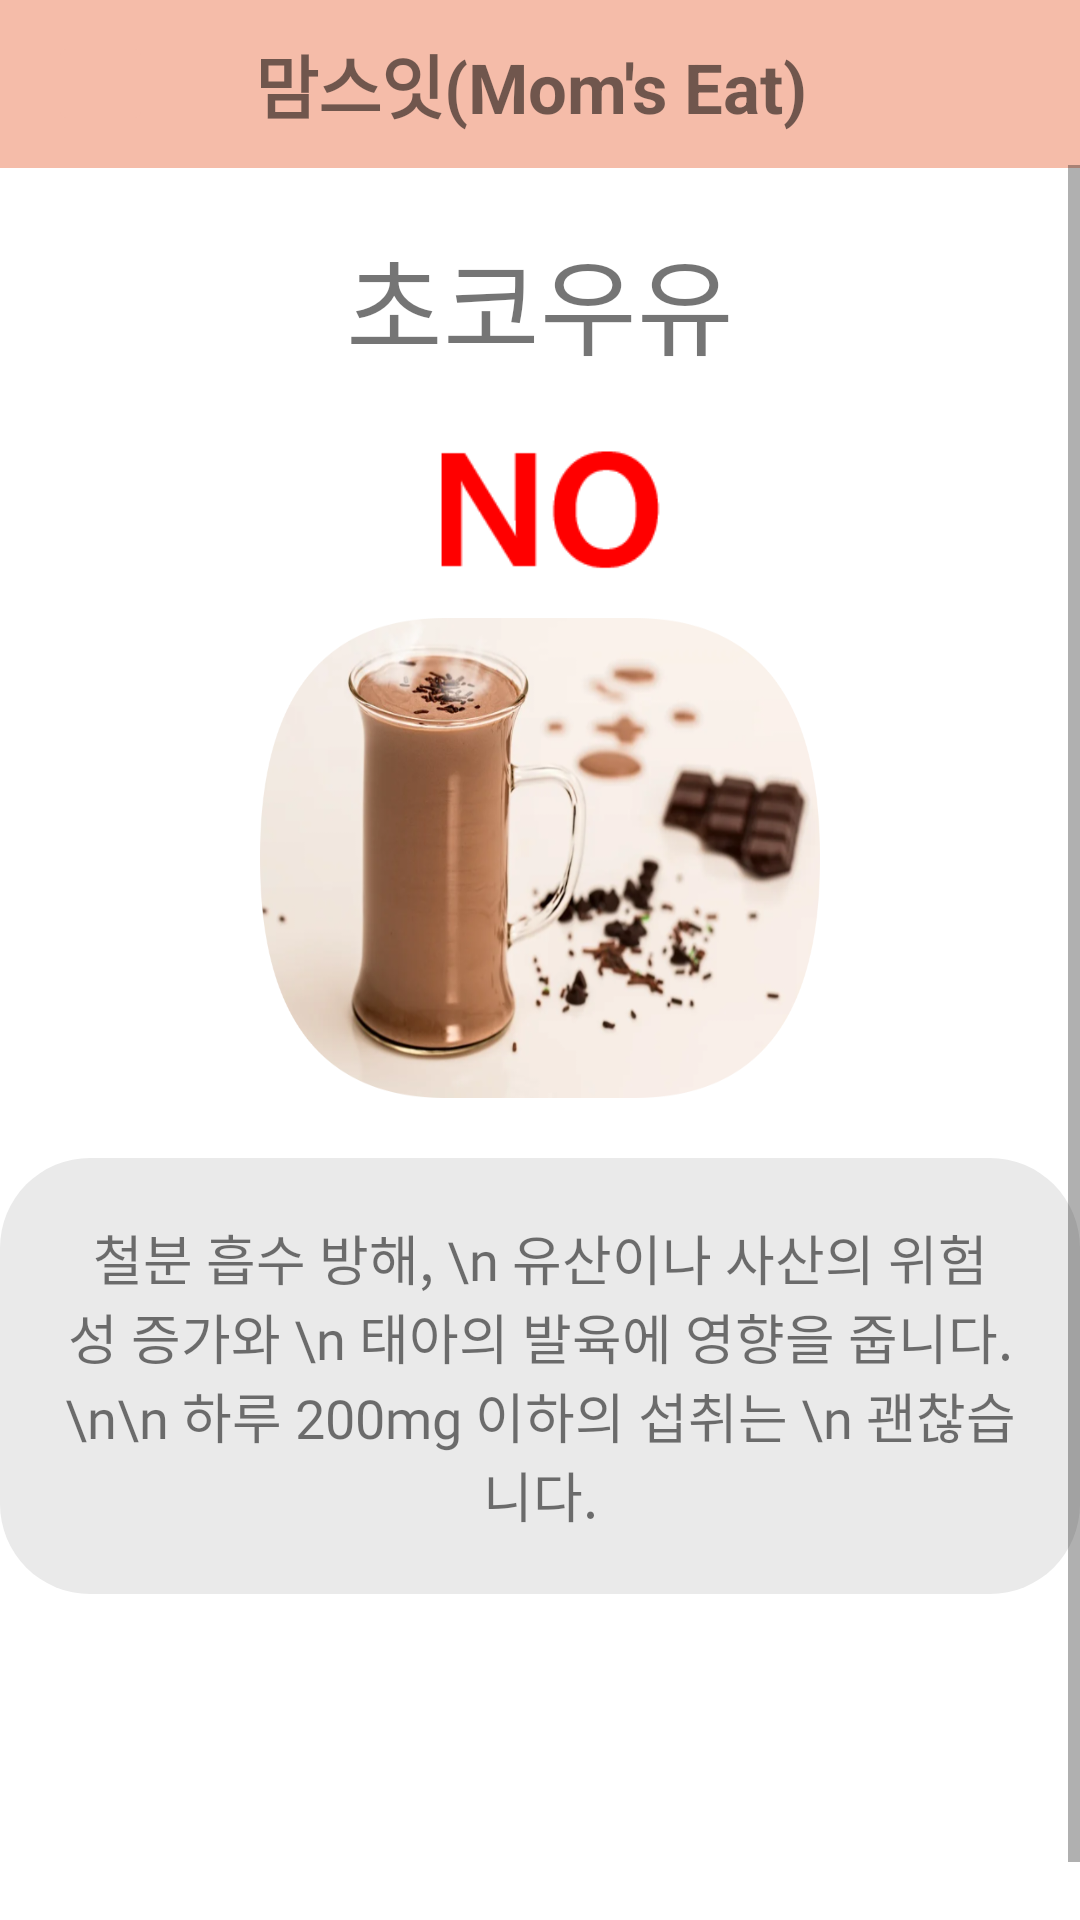

Android layout source for this screen:
<!-- AndroidManifest.xml: application theme Theme.Moms_Eat -->
<!-- res/layout/teachocomilk_page.xml -->
<?xml version="1.0" encoding="utf-8"?>
<androidx.constraintlayout.widget.ConstraintLayout xmlns:android="http://schemas.android.com/apk/res/android"
  xmlns:app="http://schemas.android.com/apk/res-auto"
  xmlns:tools="http://schemas.android.com/tools"
  android:layout_width="match_parent"
  android:layout_height="match_parent">

  <include
    android:id="@+id/toolbarback"
    layout="@layout/toolbarback" />
  <ScrollView
    android:id="@+id/scroll"
    android:layout_width="match_parent"
    android:layout_height="fill_parent"
    android:layout_marginTop="55dp"
    android:fillViewport="true"
    app:layout_constraintBottom_toBottomOf="parent"
    app:layout_constraintEnd_toEndOf="parent"
    app:layout_constraintStart_toStartOf="parent"
    app:layout_constraintTop_toBottomOf="@+id/toolbarback"
    tools:ignore="SpeakableTextPresentCheck">

    <LinearLayout
      android:layout_width="match_parent"
      android:layout_height="wrap_content"
      android:layout_marginTop="20dp"
      android:orientation="vertical"
      android:layout_gravity="center_vertical"
      app:layout_constraintBottom_toBottomOf="parent"
      app:layout_constraintEnd_toEndOf="parent"
      app:layout_constraintStart_toStartOf="parent"
      app:layout_constraintTop_toBottomOf="@+id/scroll">



      <TextView
        android:layout_width="match_parent"
        android:layout_height="wrap_content"
        android:textSize="35dp"
        android:fontFamily="@font/elice_bold"
        android:text="초코우유"
        android:paddingBottom="20dp"
        android:textAlignment="center"/>

      <ImageView
        android:layout_width="100dp"
        android:layout_height="50dp"
        android:layout_gravity="center"
        android:background="@drawable/no"
        ></ImageView>

      <ImageView
        android:layout_width="220dp"
        android:layout_height="180dp"
        android:layout_marginTop="10dp"
        android:layout_gravity="center"
        android:scaleType = "fitCenter"
        android:src="@drawable/teachocomilk1"
        android:paddingBottom="20dp"/>


      <TextView
        android:layout_width="wrap_content"
        android:layout_height="wrap_content"
        android:textSize="18dp"
        android:padding="20dp"
        android:background="@drawable/border_layout"
        android:fontFamily="@font/elice_regular"
        android:layout_gravity="center"
        android:text="철분 흡수 방해, \n 유산이나 사산의 위험성 증가와 \n 태아의 발육에 영향을 줍니다. \n\n 하루 200mg 이하의 섭취는 \n 괜찮습니다."
        android:textAlignment="center"/>
    </LinearLayout>

  </ScrollView>



</androidx.constraintlayout.widget.ConstraintLayout>
<!-- res/layout/toolbarback.xml (included above) -->
<?xml version="1.0" encoding="utf-8"?>
<androidx.appcompat.widget.Toolbar xmlns:android="http://schemas.android.com/apk/res/android"
  xmlns:app="http://schemas.android.com/apk/res-auto"
  android:id="@+id/toolbarback"
  android:layout_width="match_parent"
  android:layout_height="wrap_content"
  android:background="@color/chorale_400"
  android:theme="@style/ThemeOverlay.AppCompat.ActionBar"
  app:popupTheme="@style/ThemeOverlay.AppCompat.Light">

  <ImageButton
    android:id="@+id/back_btn"
    android:layout_width="35dp"
    android:layout_height="35dp"
    android:adjustViewBounds="true"
    android:backgroundTint="@color/chorale_400"
    android:contentDescription="BACK_BTN"
    android:scaleType="fitCenter"
    android:scaleX="1"
    android:scaleY="1"
    android:src="@drawable/backbuttonicon2" />

  <TextView
    android:layout_width="wrap_content"
    android:layout_height="wrap_content"
    android:text="맘스잇(Mom's Eat)"
    android:textSize="23dp"
    android:layout_marginLeft="50dp"
    android:textStyle="bold"/>

</androidx.appcompat.widget.Toolbar>
<!-- resources referenced by this layout -->
<resources>
  <color name="chorale_400">#F5BCA9</color>
  <!-- drawable border_layout (drawable) -->
  <?xml version="1.0" encoding="utf-8"?>
  <shape xmlns:android="http://schemas.android.com/apk/res/android">
    <solid android:color="@color/gray_200"/>
    <corners android:radius="30dp"/>
    <padding android:left="30dp" />
  </shape>
  <!-- drawable no: png bitmap (drawable, 2183 bytes) -->
  <!-- drawable teachocomilk1 (drawable) -->
  <?xml version="1.0" encoding="utf-8"?>
  <layer-list xmlns:android="http://schemas.android.com/apk/res/android">
    <item
      android:width="70dp"
      android:height="60dp"
      android:drawable="@drawable/teachocomilk"/>
  </layer-list>
  <style name="Theme.Moms_Eat" parent="Theme.MaterialComponents.DayNight.DarkActionBar">
      
      <item name="colorPrimary">@color/purple_500</item>
      <item name="colorPrimaryVariant">@color/purple_700</item>
      <item name="colorOnPrimary">@color/white</item>
      
      <item name="colorSecondary">@color/teal_200</item>
      <item name="colorSecondaryVariant">@color/teal_700</item>
      <item name="colorOnSecondary">@color/black</item>
      
      <item name="android:statusBarColor" tools:targetApi="l">?attr/colorPrimaryVariant</item>
      
    </style>
  <color name="gray_200">#EAEAEA</color>
  <!-- drawable teachocomilk: png bitmap (drawable, 372245 bytes) -->
  <color name="purple_500">#FF6200EE</color>
  <color name="purple_700">#FF3700B3</color>
  <color name="white">#FFFFFFFF</color>
  <color name="teal_200">#FF03DAC5</color>
  <color name="teal_700">#FF018786</color>
  <color name="black">#FF000000</color>
</resources>
